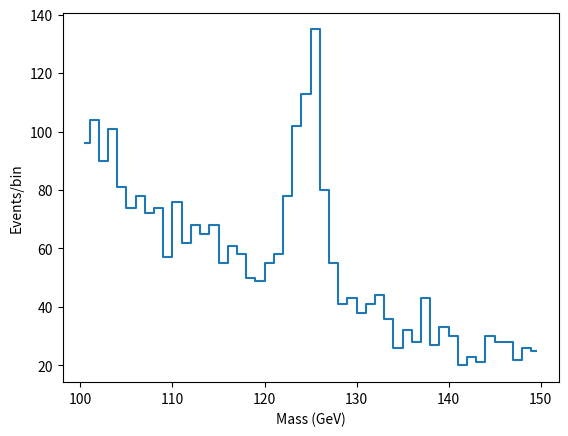

The script that saved this image:
import numpy as np
import matplotlib.pyplot as plt
from scipy.stats import norm
from scipy.optimize import minimize

np.random.seed(42)


# True parameters
m_true=125.0
sigma=1.5
kappa_true=1.0
Ns_SM=300
#Ns_SM=50
Ns_true=kappa_true**2*Ns_SM
Nb_true=2500
lam=0.03

xmin,xmax=100,150
bins=np.linspace(xmin,xmax,51)
centers=0.5*(bins[:-1]+bins[1:])
bw=bins[1]-bins[0]

PARAM_NAMES = ['m_H (GeV)', 'κ',  'N_b']

# PDFs
def gauss_pdf(x,m,s):
    return norm.pdf(x,m,s)

def exp_pdf(x,l):
    y=np.exp(-l*(x-xmin))
    return y/np.trapz(y,x)


# Generate pseudo-data
sig=np.random.normal(m_true,sigma,int(Ns_true))

u=np.random.rand(int(Nb_true))
bkg=xmin-np.log(1-u*(1-np.exp(-lam*(xmax-xmin))))/lam

data=np.concatenate([sig,bkg])
counts,_=np.histogram(data,bins)

plt.step(centers,counts,where='mid')
plt.xlabel("Mass (GeV)")
plt.ylabel("Events/bin")
plt.show()


def expected(par):
    m,kappa,Nb=par
    Ns=kappa**2*Ns_SM
    s=gauss_pdf(centers,m,sigma)
    s=s/np.sum(s)
    b=exp_pdf(centers,lam)
    b=b/np.sum(b)
    mu=Ns*s+Nb*b
    return mu


### define NLL and write your own gradient descent and call

### Write your own hessian

### plot the fit and compare with what you got yesterday
